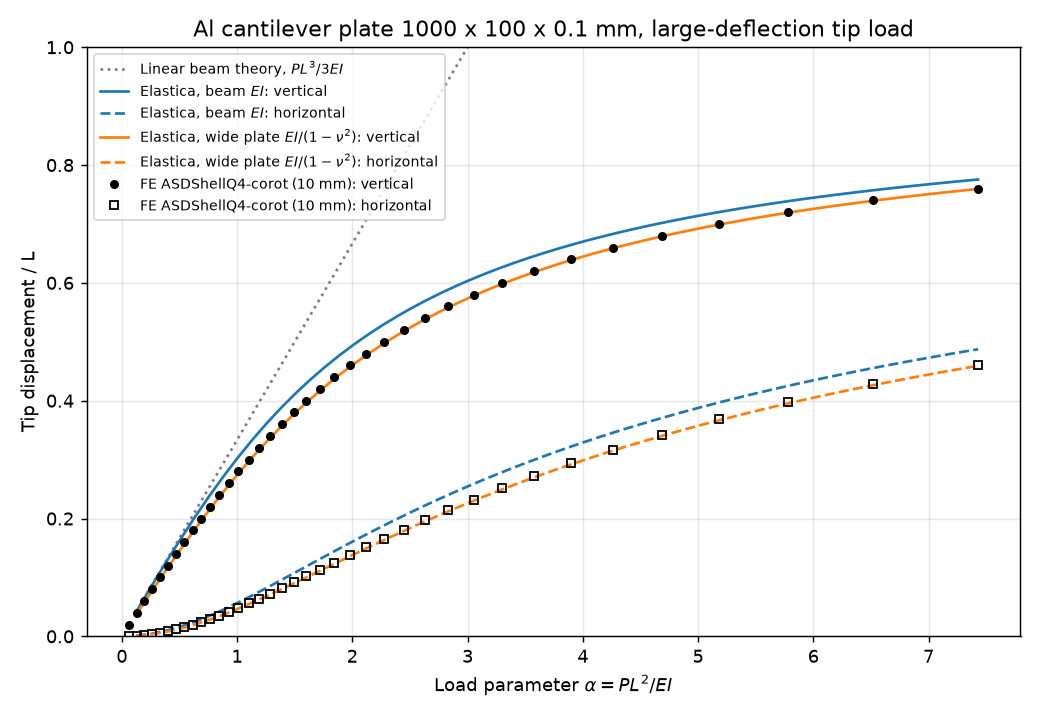

The table this chart was drawn from, first rows:
alpha, v_over_L, h_over_L, newton_iters
0.000000000000000000e+00, 0.000000000000000000e+00, 0.000000000000000000e+00, 0.000000000000000000e+00
6.283108255088939997e-02, 2.000000000000000042e-02, 2.409394621297536996e-04, 6.000000000000000000e+00
1.291182841240533785e-01, 4.000000000000000083e-02, 9.631904702624485013e-04, 7.000000000000000000e+00
1.960157713692844417e-01, 5.999999999999999778e-02, 2.166822174287449596e-03, 7.000000000000000000e+00
2.633929196133016903e-01, 8.000000000000000167e-02, 3.854124308610868636e-03, 7.000000000000000000e+00
3.315208412175518760e-01, 1.000000000000000056e-01, 6.028214008976752122e-03, 7.000000000000000000e+00
4.006158103045530661e-01, 1.199999999999999956e-01, 8.692831810901250483e-03, 7.000000000000000000e+00
4.708614757973809128e-01, 1.400000000000000133e-01, 1.185247216393396814e-02, 7.000000000000000000e+00
5.424394776720498079e-01, 1.600000000000000033e-01, 1.551250024746175273e-02, 7.000000000000000000e+00
6.155444883290450697e-01, 1.799999999999999933e-01, 1.967923807840432290e-02, 7.000000000000000000e+00
6.903907454392081977e-01, 2.000000000000000111e-01, 2.436003359166650367e-02, 7.000000000000000000e+00
7.672152640023310877e-01, 2.200000000000000011e-01, 2.956332584928260745e-02, 7.000000000000000000e+00
8.462803249346304568e-01, 2.399999999999999911e-01, 3.529871578356873207e-02, 7.000000000000000000e+00
9.278763853385162408e-01, 2.600000000000000089e-01, 4.157704846605380505e-02, 7.000000000000000000e+00
1.012325886657970075e+00, 2.800000000000000266e-01, 4.841051072021506502e-02, 7.000000000000000000e+00
1.099988185867855517e+00, 2.999999999999999889e-01, 5.581274689784197773e-02, 7.000000000000000000e+00
1.191265783417790214e+00, 3.200000000000000067e-01, 6.379899546572710689e-02, 7.000000000000000000e+00
1.286612062053682060e+00, 3.400000000000000244e-01, 7.238624938104677720e-02, 7.000000000000000000e+00
1.386540837303884999e+00, 3.599999999999999867e-01, 8.159344388578305962e-02, 7.000000000000000000e+00
1.491638140418240166e+00, 3.800000000000000044e-01, 9.144167623067532558e-02, 7.000000000000000000e+00
1.602576811184289962e+00, 4.000000000000000222e-01, 1.019544629346557929e-01, 7.000000000000000000e+00
1.720134685079324655e+00, 4.199999999999999845e-01, 1.131580415129024436e-01, 7.000000000000000000e+00
1.845217439005627735e+00, 4.400000000000000022e-01, 1.250817252149742376e-01, 7.000000000000000000e+00
1.978887546331644209e+00, 4.600000000000000200e-01, 1.377583212598506301e-01, 7.000000000000000000e+00
2.122401335804291023e+00, 4.799999999999999822e-01, 1.512246253997891754e-01, 7.000000000000000000e+00
2.277256926597091891e+00, 5.000000000000000000e-01, 1.655220084406162362e-01, 7.000000000000000000e+00
2.445256941097771364e+00, 5.200000000000000178e-01, 1.806971136083693752e-01, 7.000000000000000000e+00
2.628591559694592128e+00, 5.400000000000000355e-01, 1.968026873501946827e-01, 8.000000000000000000e+00
2.829950000715584668e+00, 5.600000000000000533e-01, 2.138985695714954172e-01, 8.000000000000000000e+00
3.052672260735551646e+00, 5.799999999999999600e-01, 2.320528732784277737e-01, 8.000000000000000000e+00
3.300958955717696597e+00, 5.999999999999999778e-01, 2.513433830608591268e-01, 9.000000000000000000e+00
3.580166354040373644e+00, 6.199999999999999956e-01, 2.718591987656799325e-01, 9.000000000000000000e+00
3.897228928068380061e+00, 6.400000000000000133e-01, 2.937026316360070166e-01, 9.000000000000000000e+00
4.261276526621275096e+00, 6.600000000000000311e-01, 3.169913193353890435e-01, 1.000000000000000000e+01
4.684555580783198003e+00, 6.800000000000000488e-01, 3.418604257284381664e-01, 1.100000000000000000e+01
5.183835672444679687e+00, 6.999999999999999556e-01, 3.684645996505362397e-01, 1.200000000000000000e+01
5.782611628400325721e+00, 7.199999999999999734e-01, 3.969789477802883604e-01, 1.300000000000000000e+01
6.514639823854694534e+00, 7.399999999999999911e-01, 4.275975305015980998e-01, 1.600000000000000000e+01
7.429773005296036459e+00, 7.600000000000000089e-01, 4.605264397370419927e-01, 3.800000000000000000e+01
